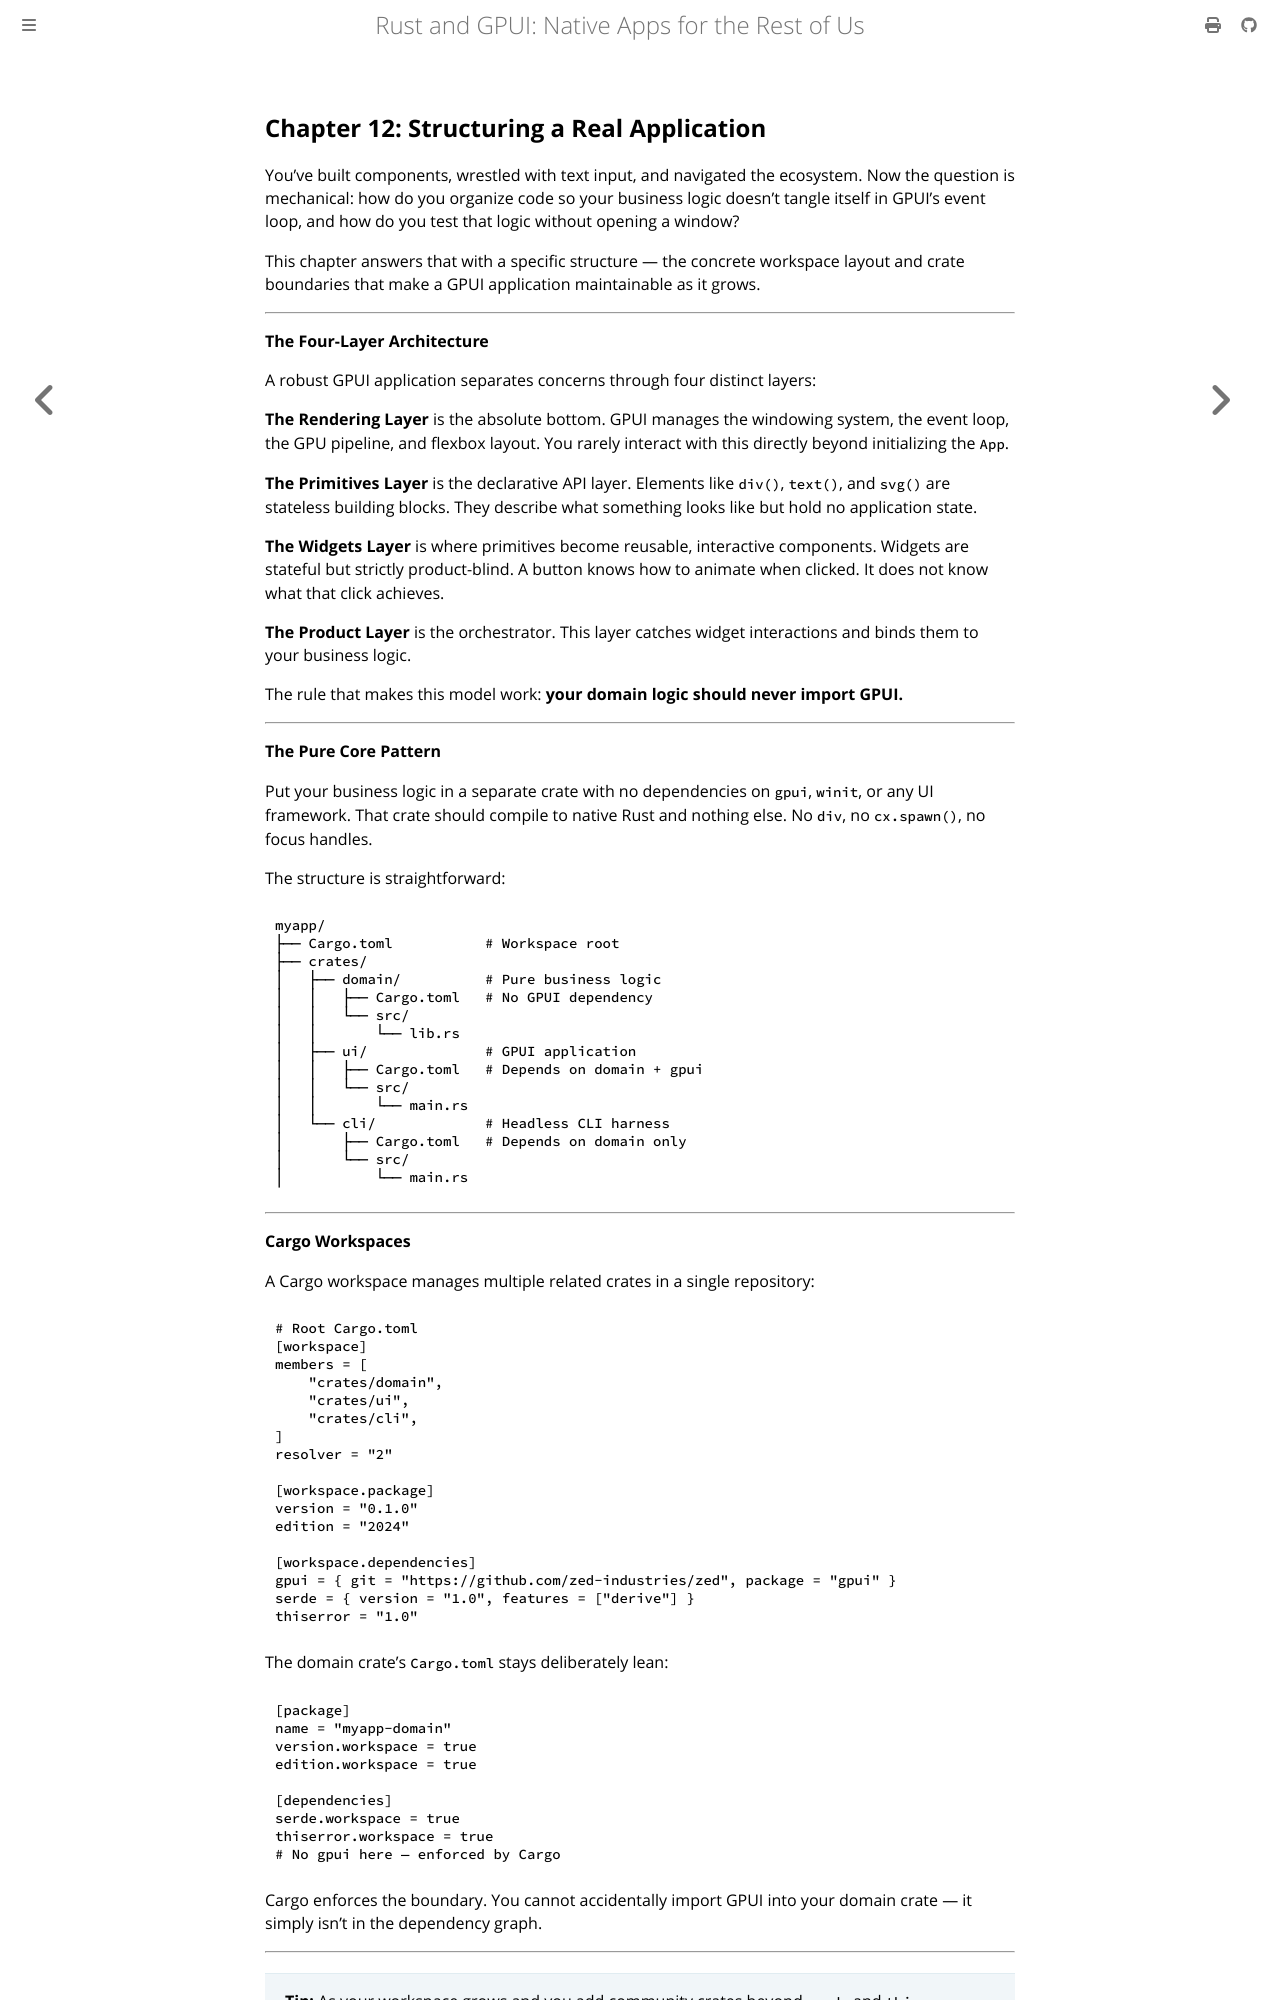

repository: Vanuan/gpui-book · page: chapter_12.html · generator: mdbook

## Chapter 12: Structuring a Real Application

You've built components, wrestled with text input, and navigated the ecosystem. Now the question is mechanical: how do you organize code so your business logic doesn't tangle itself in GPUI's event loop, and how do you test that logic without opening a window?

This chapter answers that with a specific structure — the concrete workspace layout and crate boundaries that make a GPUI application maintainable as it grows.

---

**The Four-Layer Architecture**

A robust GPUI application separates concerns through four distinct layers:

**The Rendering Layer** is the absolute bottom. GPUI manages the windowing system, the event loop, the GPU pipeline, and flexbox layout. You rarely interact with this directly beyond initializing the `App`.

**The Primitives Layer** is the declarative API layer. Elements like `div()`, `text()`, and `svg()` are stateless building blocks. They describe what something looks like but hold no application state.

**The Widgets Layer** is where primitives become reusable, interactive components. Widgets are stateful but strictly product-blind. A button knows how to animate when clicked. It does not know what that click achieves.

**The Product Layer** is the orchestrator. This layer catches widget interactions and binds them to your business logic.

The rule that makes this model work: **your domain logic should never import GPUI.**

---

**The Pure Core Pattern**

Put your business logic in a separate crate with no dependencies on `gpui`, `winit`, or any UI framework. That crate should compile to native Rust and nothing else. No `div`, no `cx.spawn()`, no focus handles.

The structure is straightforward:

```text
myapp/
├── Cargo.toml           # Workspace root
├── crates/
│   ├── domain/          # Pure business logic
│   │   ├── Cargo.toml   # No GPUI dependency
│   │   └── src/
│   │       └── lib.rs
│   ├── ui/              # GPUI application
│   │   ├── Cargo.toml   # Depends on domain + gpui
│   │   └── src/
│   │       └── main.rs
│   └── cli/             # Headless CLI harness
│       ├── Cargo.toml   # Depends on domain only
│       └── src/
│           └── main.rs
```

---

**Cargo Workspaces**

A Cargo workspace manages multiple related crates in a single repository:

```toml
# Root Cargo.toml
[workspace]
members = [
    "crates/domain",
    "crates/ui",
    "crates/cli",
]
resolver = "2"

[workspace.package]
version = "0.1.0"
edition = "2024"

[workspace.dependencies]
gpui = { git = "https://github.com/zed-industries/zed", package = "gpui" }
serde = { version = "1.0", features = ["derive"] }
thiserror = "1.0"
```

The domain crate's `Cargo.toml` stays deliberately lean:

```toml
[package]
name = "myapp-domain"
version.workspace = true
edition.workspace = true

[dependencies]
serde.workspace = true
thiserror.workspace = true
# No gpui here — enforced by Cargo
```
